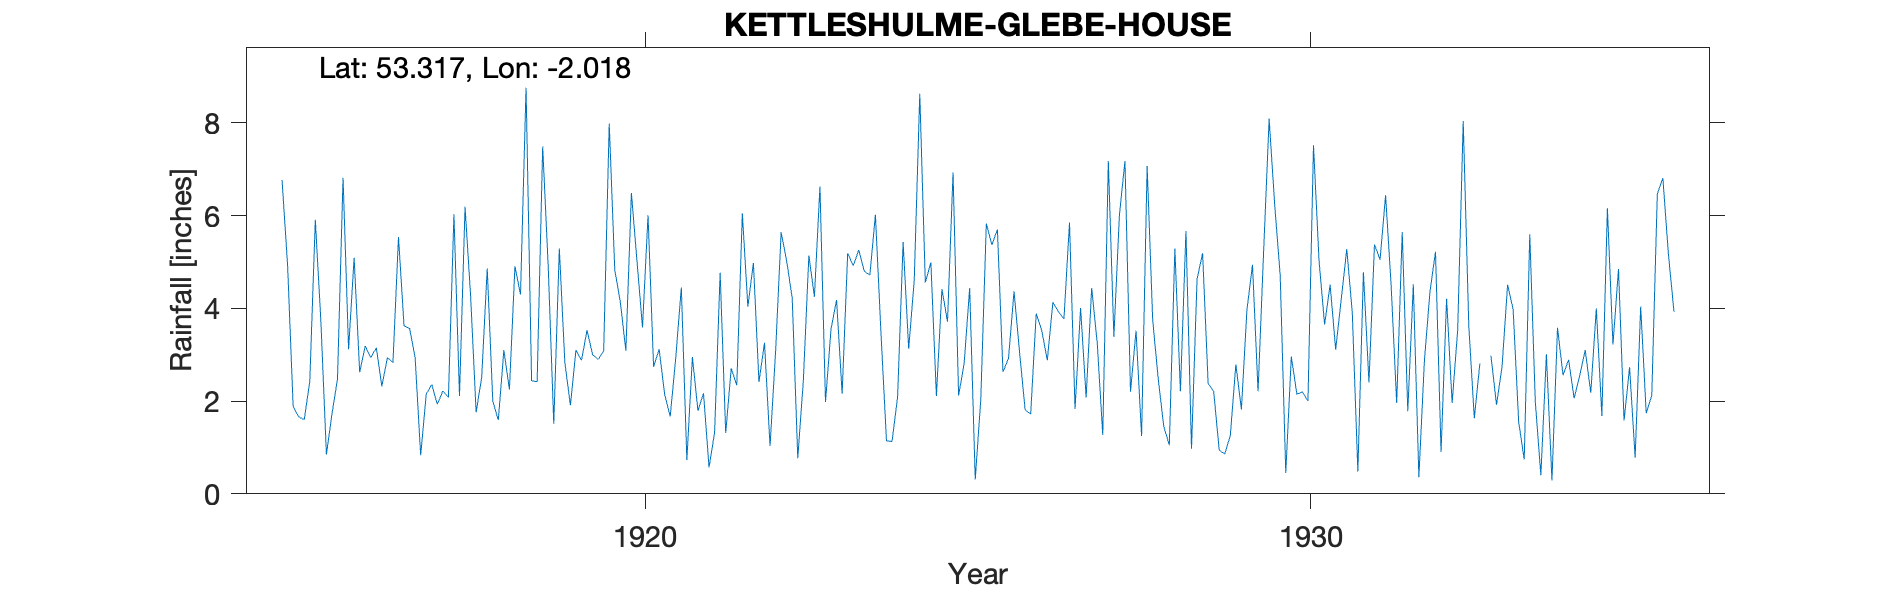

Data behind this chart, as committed beside it:
KETTLESHULME-GLEBE-HOUSE, , , , , , , , , , , , , , , , , , , , , , , 
Grid ref, SJ989800, Long, -2.018, Lat, 53.32, Elevation, 850, ft., , , , , , , , , , , , , , , 
Station no, 2729, , , , , , , , , , , , , , , , , , , , , , 
, 1910, 1911, 1912, 1913, 1914, 1915, 1916, 1917, 1918, 1919, 1920, 1921, 1922, 1923, 1924, 1925, 1926, 1927, 1928, 1929, 1930, 1931, 1932
January, , , , , , 6.77, 3.12, 2.94, 2.51, 4.9, 4.83, 4.45, 4.04, 4.25, 3.48, 3.71, 4.37, 4.01, 7.07, 2.21, 4.7, 5.28, 4.52
February, , , , , , 4.93, 5.09, 0.83, 4.86, 1.51, 4.14, 0.73, 4.98, 6.63, 1.14, 6.93, 3.05, 2.08, 3.75, 0.94, 0.45, 3.9, 0.36
March, , , , , , 1.89, 2.62, 2.15, 2, 5.29, 3.09, 2.95, 2.41, 1.98, 1.13, 2.12, 1.81, 4.44, 2.48, 0.86, 2.96, 0.48, 2.87
April, , , , , , 1.66, 3.19, 2.36, 1.59, 2.83, 6.49, 1.79, 3.26, 3.56, 2.09, 2.81, 1.72, 3.26, 1.45, 1.26, 2.15, 4.78, 4.36
May, , , , , , 1.6, 2.94, 1.93, 3.1, 1.91, 5.03, 2.17, 1.03, 4.18, 5.43, 4.44, 3.89, 1.27, 1.05, 2.79, 2.2, 2.4, 5.22
June, , , , , , 2.42, 3.15, 2.22, 2.25, 3.1, 3.59, 0.57, 3.07, 2.16, 3.13, 0.31, 3.52, 7.18, 5.29, 1.82, 2, 5.38, 0.9
July, , , , , , 5.91, 2.32, 2.08, 4.91, 2.88, 6.01, 1.32, 5.64, 5.19, 4.6, 2.03, 2.88, 3.39, 2.21, 3.97, 7.52, 5.05, 4.21
August, , , , , , 3.73, 2.94, 6.03, 4.3, 3.53, 2.74, 4.77, 5.02, 4.92, 8.63, 5.83, 4.13, 6.01, 5.67, 4.94, 5.03, 6.44, 1.96
September, , , , , , 0.85, 2.83, 2.11, 8.76, 3, 3.12, 1.31, 4.22, 5.26, 4.56, 5.37, 3.93, 7.18, 0.97, 2.21, 3.65, 4.5, 3.53
October, , , , , , 1.72, 5.54, 6.19, 2.44, 2.9, 2.14, 2.71, 0.77, 4.8, 4.99, 5.7, 3.77, 2.2, 4.63, 5.21, 4.51, 1.96, 8.04
November, , , , , , 2.48, 3.62, 4.27, 2.42, 3.08, 1.67, 2.34, 2.43, 4.72, 2.11, 2.63, 5.85, 3.52, 5.19, 8.09, 3.11, 5.65, 3.63
December, , , , , , 6.82, 3.57, 1.76, 7.49, 7.99, 2.94, 6.05, 5.14, 6.02, 4.42, 2.92, 1.83, 1.25, 2.38, 6.24, 4.2, 1.78, 1.63
Total, , , , , , 40.78, 40.93, 34.87, 46.63, 42.92, 45.79, 31.16, 42.01, 53.67, 45.71, 44.8, 40.75, 45.79, 42.14, 40.54, 42.48, 47.6, 41.23
NGR is Glebe House, originally built as …, , , , , , , , , , , , , , , , , , , , , , , 
